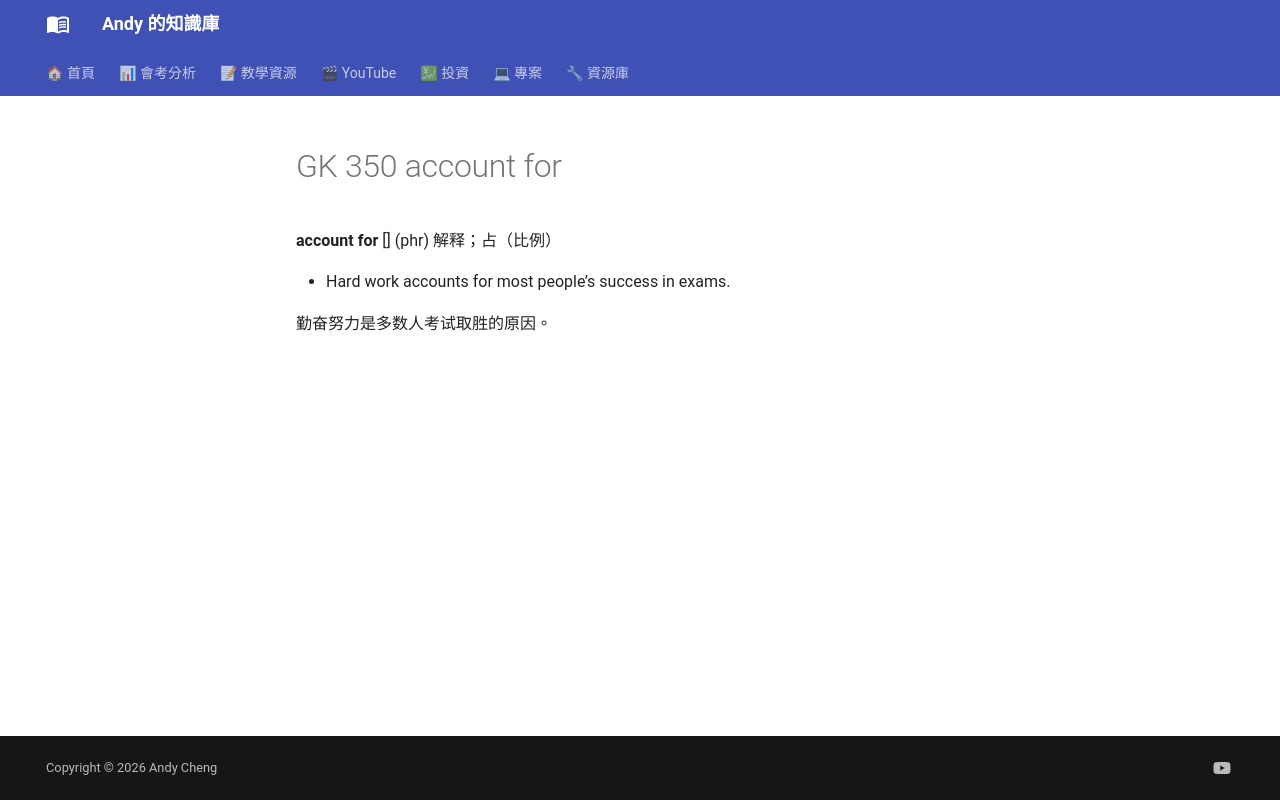

repository: andyjunyi/knowledge-base · page: 01 - 教學資源/單字庫/GK-350_account_for/index.html · generator: mkdocs

**account for** [] (phr) 解释；占（比例）

* Hard work accounts for most people’s success in exams.

勤奋努力是多数人考试取胜的原因。
